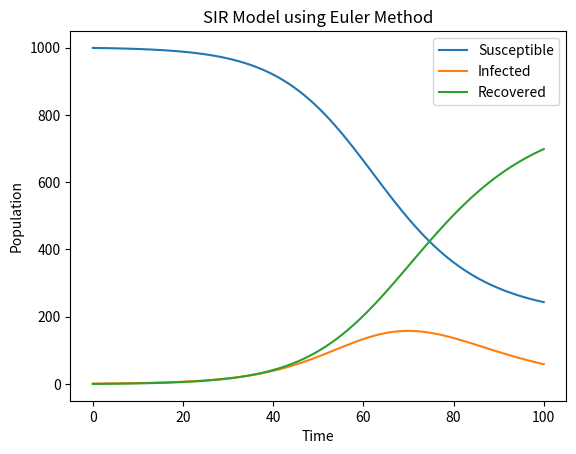

Write Python code to recreate this figure.
import numpy as np
import matplotlib.pyplot as plt


def euler_sir_model(beta, gamma, N, I0, R0, t): 
    S0 = N - I0 - R0
    S = [S0]
    I = [I0]
    R = [R0]
    dt = t[1] - t[0]
    for i in range(1, len(t)): 
        dS = -beta * S[i-1] * I[i-1] / N
        dI = beta * S[i-1] * I[i-1] / N - gamma * I[i-1]
        dR = gamma * I[i-1]
        S.append(S[i-1] + dt * dS)
        I.append(I[i-1] + dt * dI)
        R.append(R[i-1] + dt * dR)
    return S, I, R


# Example usage:

# Parameters
beta = 0.2  # infection rate
gamma = 0.1  # recovery rate
N = 1000  # total population
I0 = 1  # initial number of infected individuals
R0 = 0  # initial number of recovered individuals
t = np.linspace(0, 100, 100)  # time points

# Run the model
S, I, R = euler_sir_model(beta, gamma, N, I0, R0, t)

# Plot the results
plt.plot(t, S, label='Susceptible')
plt.plot(t, I, label='Infected')
plt.plot(t, R, label='Recovered')
plt.xlabel('Time')
plt.ylabel('Population')
plt.legend()
plt.title('SIR Model using Euler Method')
plt.show()
